Image classification data set "data" (Amandine0610/summative_image_classification_pipeline on GitHub). Class labels (2): cat, dog.

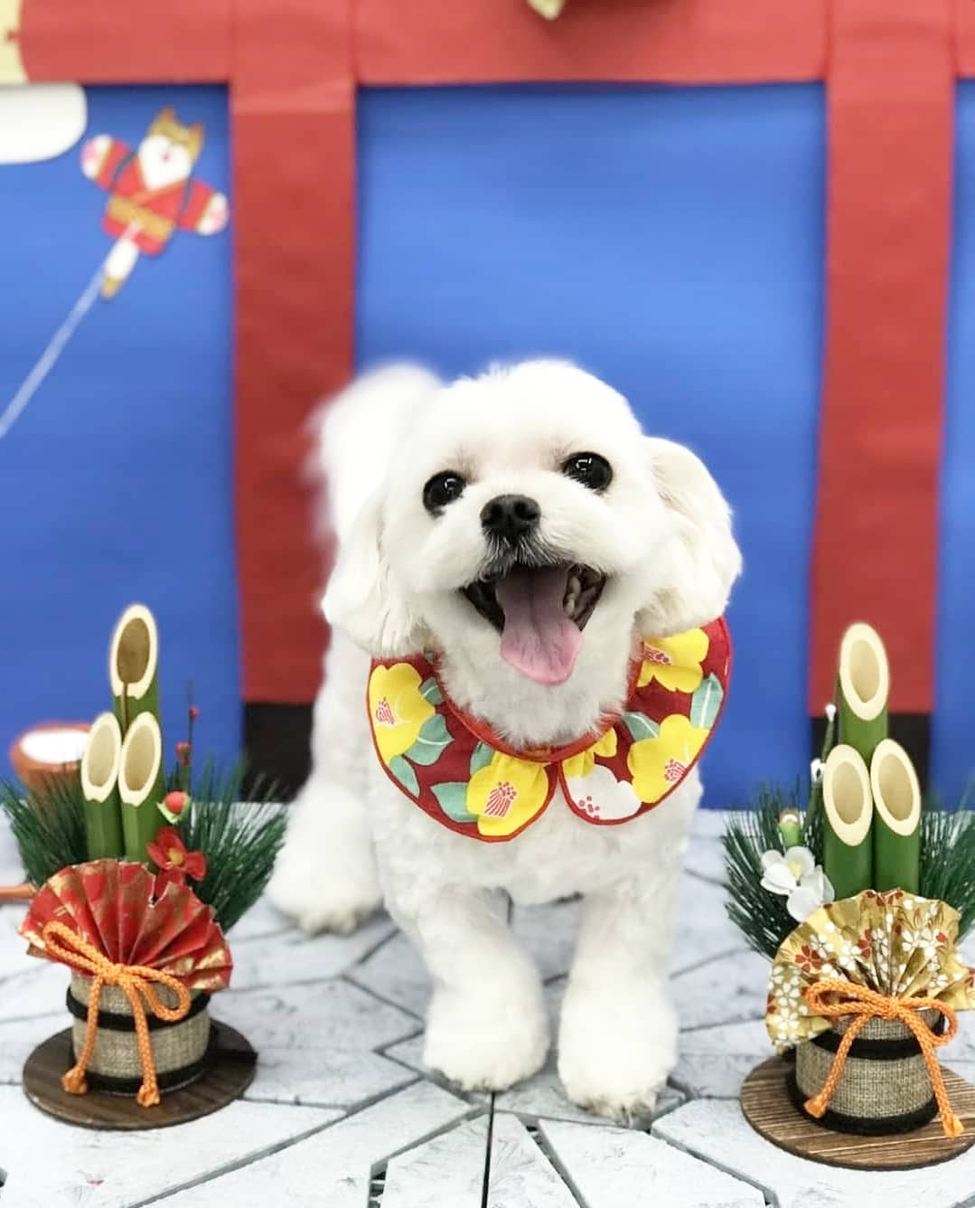
Label: dog

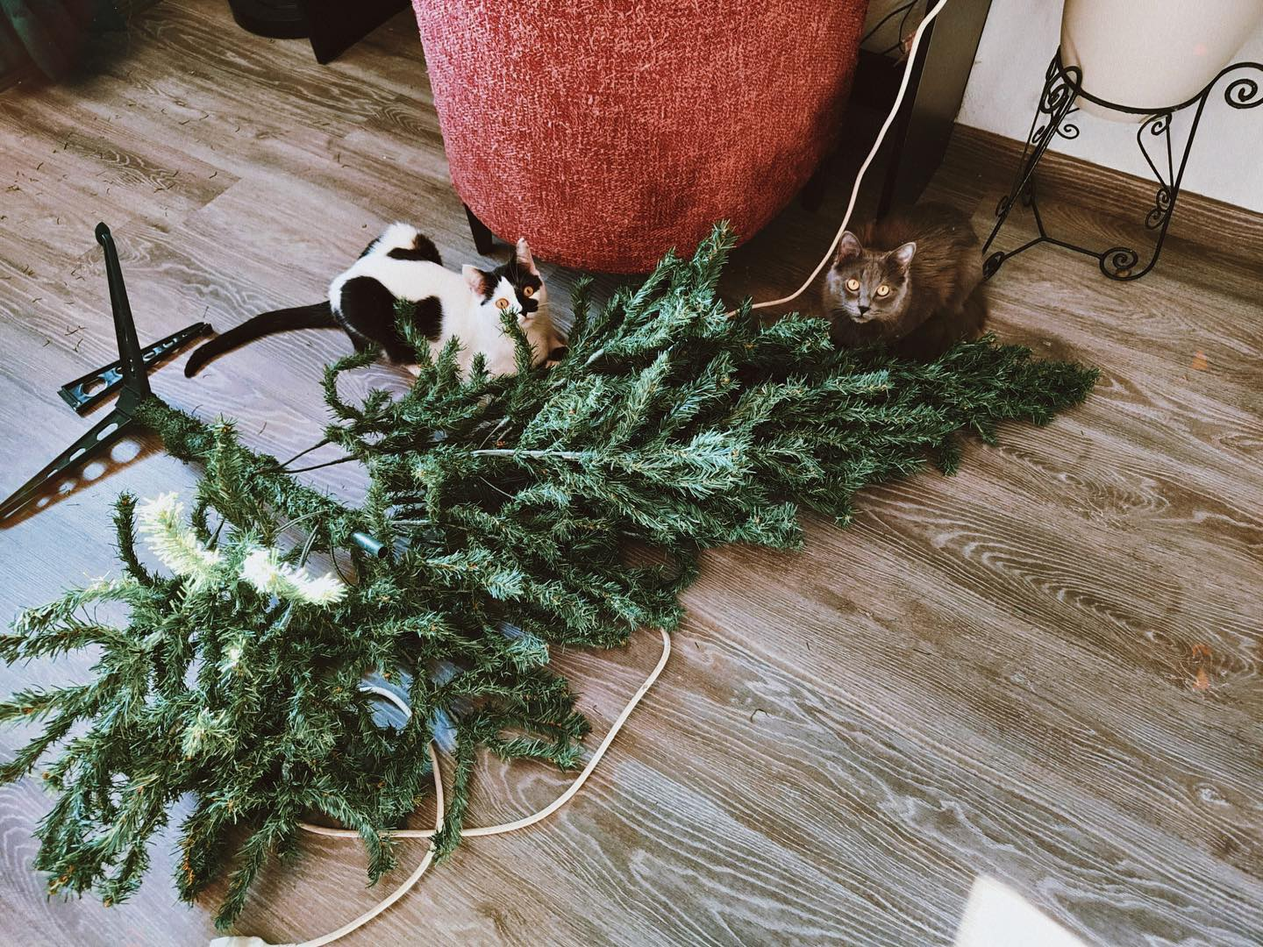
Label: cat

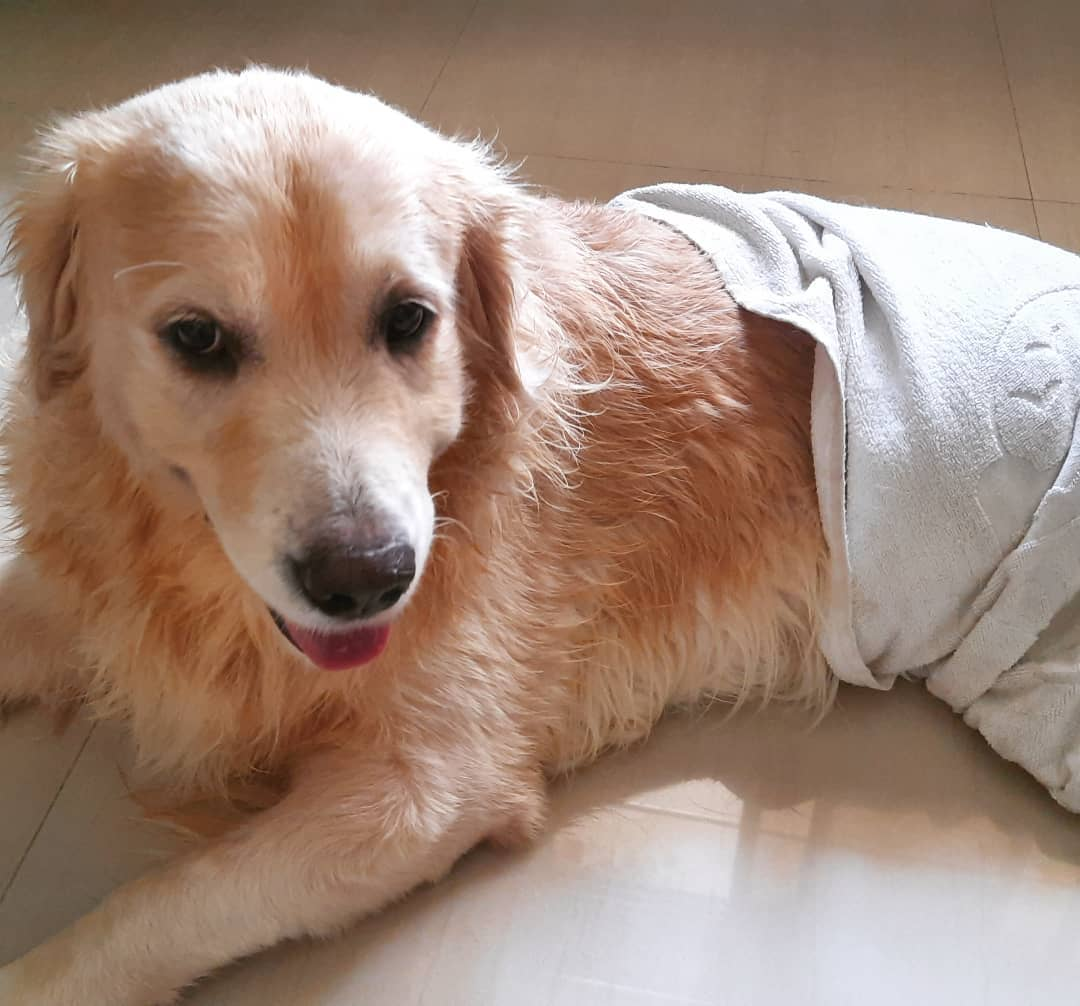
Label: dog

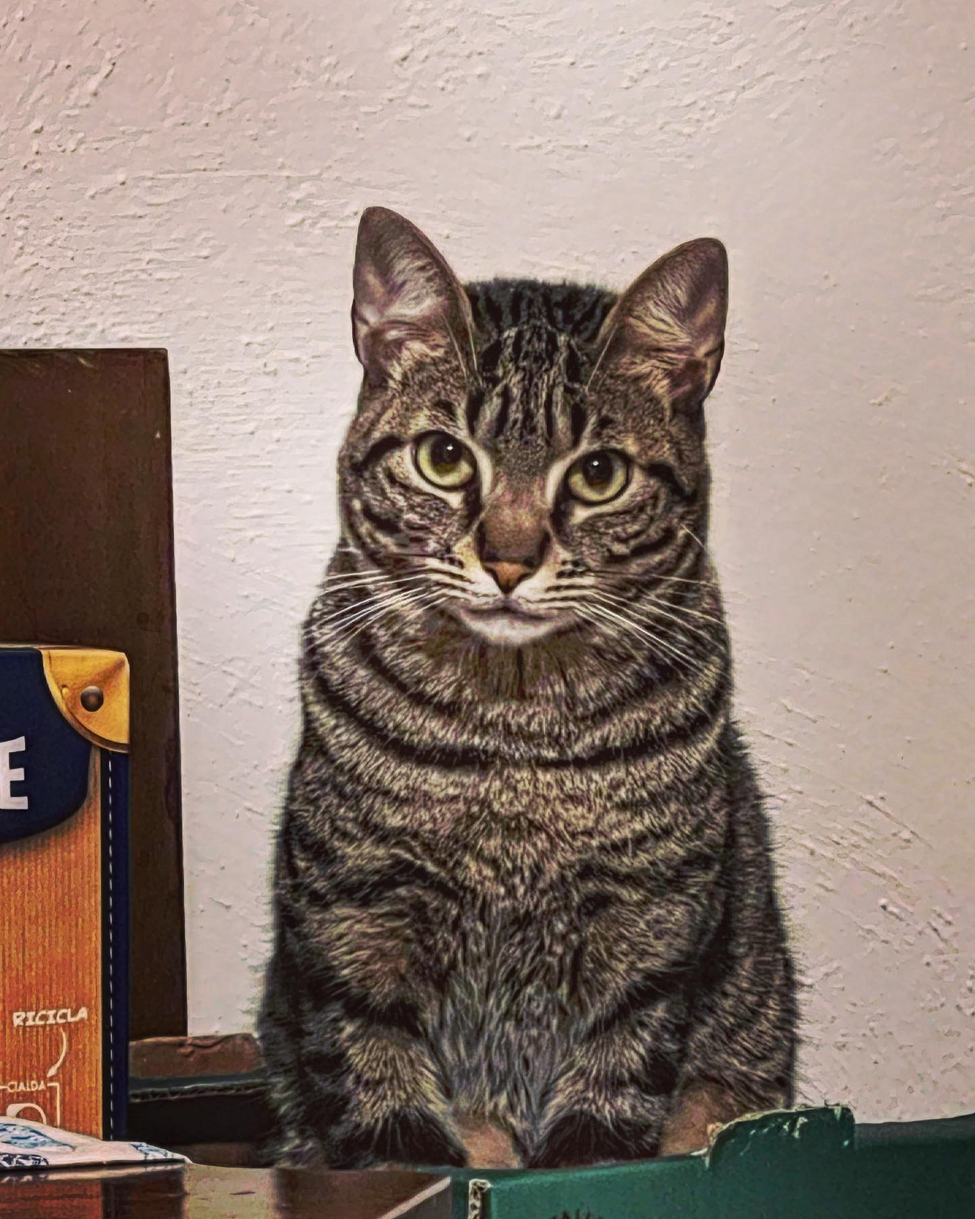
Label: cat

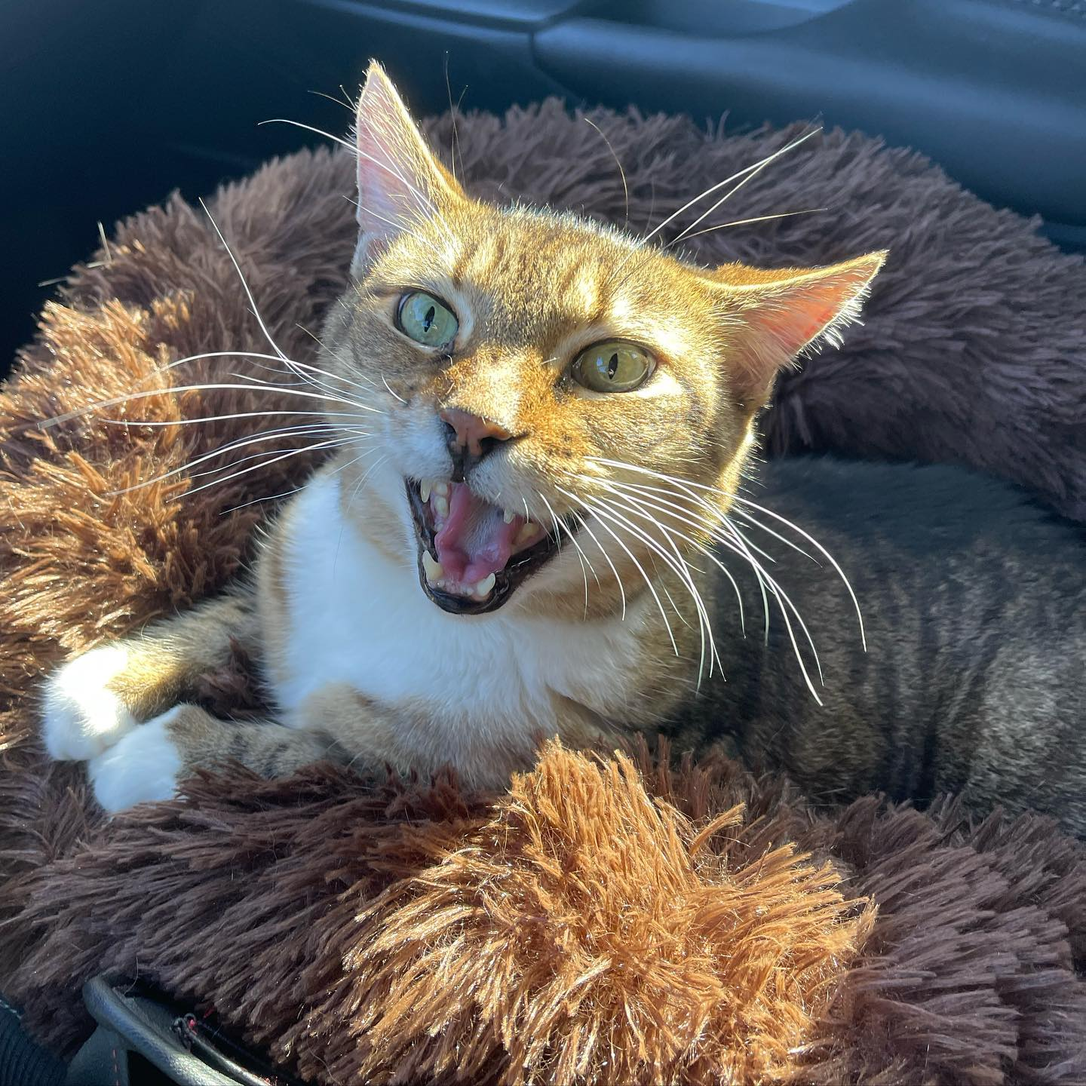
Label: cat

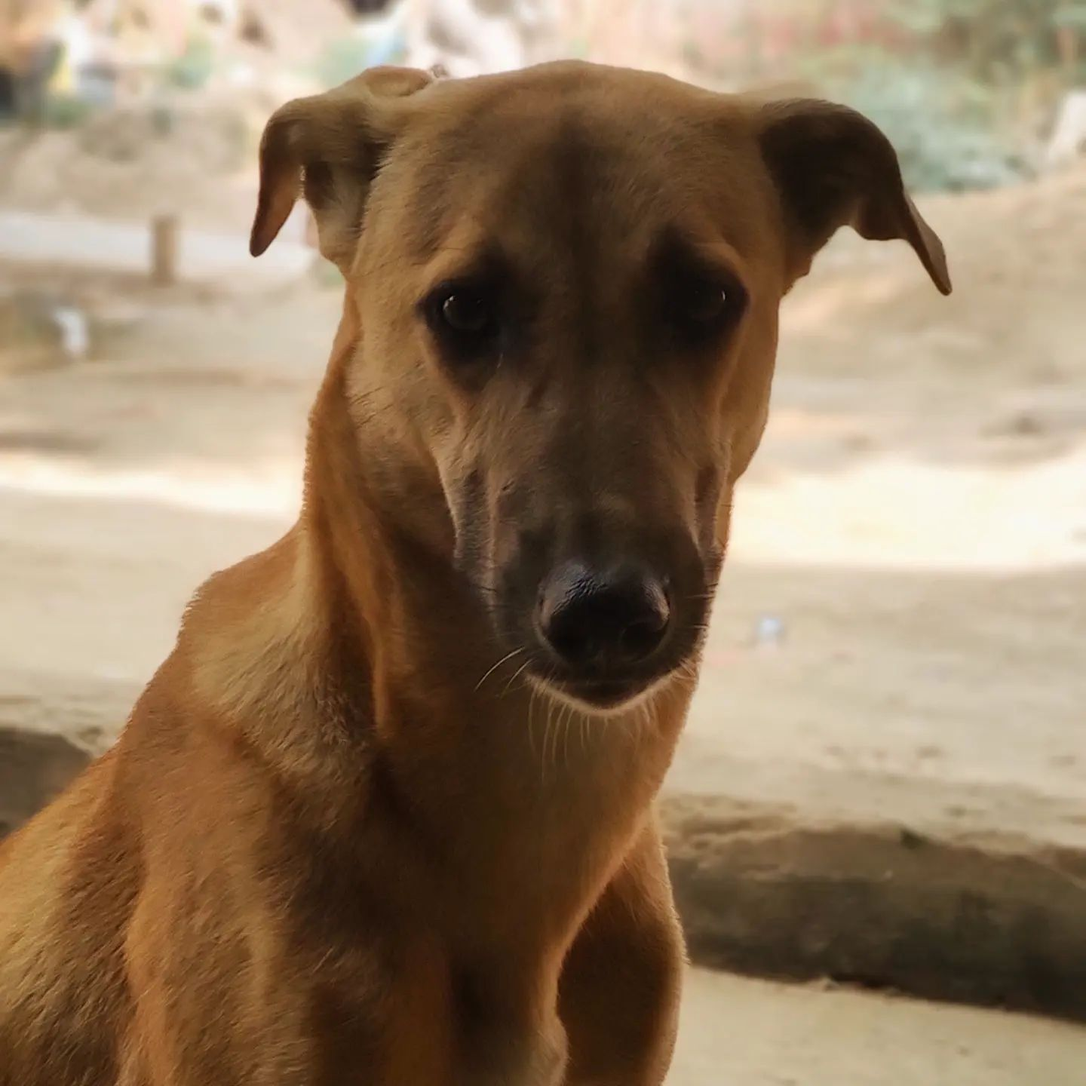
Label: dog
